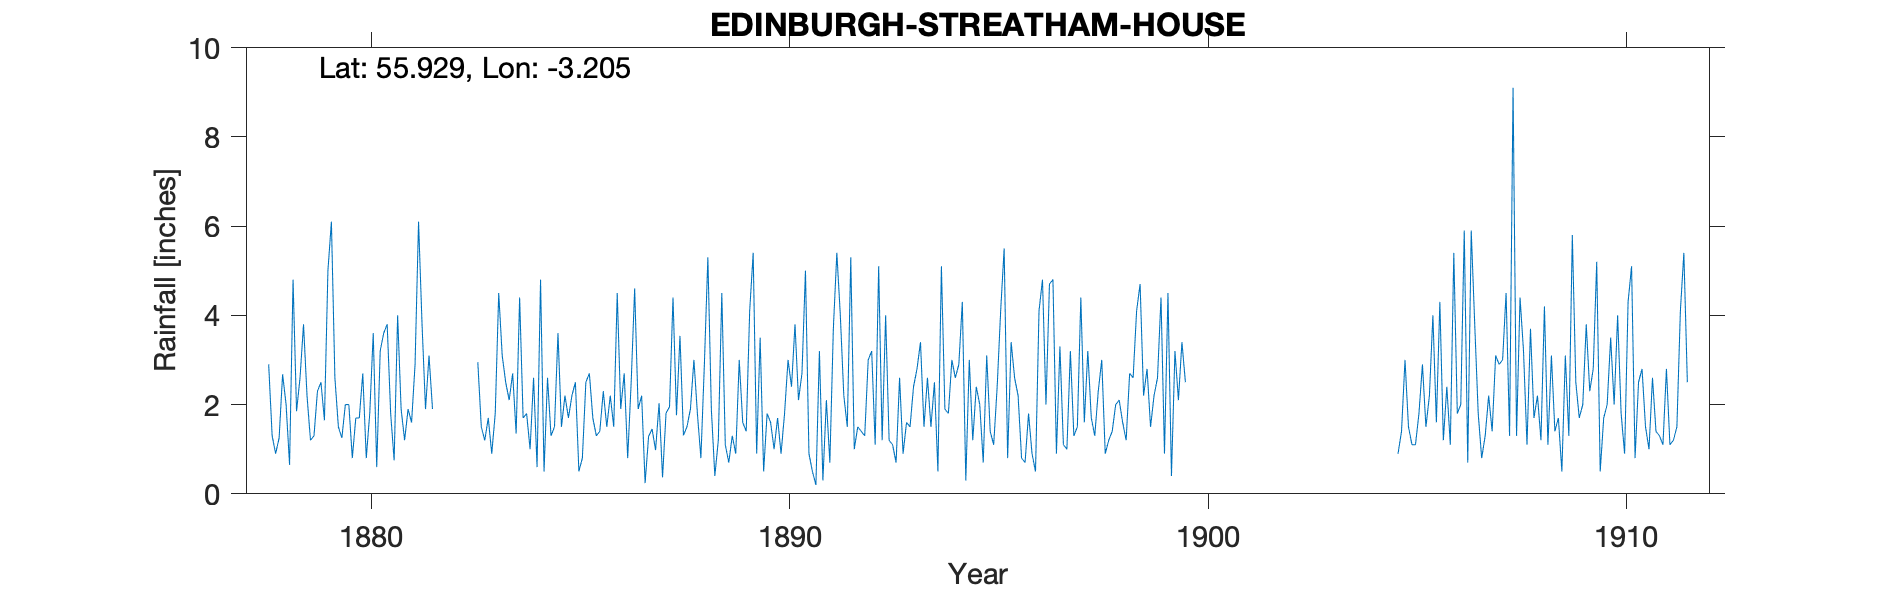

The table this chart was drawn from, first rows:
EDINBURGH STREATHAM HOUSE, , , , , , , , , , , , , , , , , , , , , , , 
Grid ref, NT248713, Long, -3.205, Lat, 55.93, Elevation, 55, ft, , , , , , , , , , , , , , , 
Station no, RR1296, , , , , , , , , , , , , , , , , , , , , , 
, 1870, 1871, 1872, 1873, 1874, 1875, 1876, 1877, 1878, 1879, 1880, 1881, 1882, 1883, 1884, 1885, 1886, 1887, 1888, 1889, 1890, 1891, 1892
January, , , , , , , , , 2.9, 1.2, 0.8, 0.75, , 2.95, 4.4, 1.5, 2.3, 0.24, 1.5, 0.7, 1.6, 0.5, 1
February, , , , , , , , , 1.3, 1.3, 1.7, 4, , 1.5, 1.7, 2.2, 1.5, 1.29, 1.9, 1.3, 1, 0.2, 1.5
March, , , , , , , , , 0.9, 2.3, 1.7, 1.9, , 1.2, 1.8, 1.7, 2.2, 1.45, 3, 0.9, 1.7, 3.2, 1.4
April, , , , , , , , , 1.25, 2.5, 2.7, 1.2, , 1.7, 1, 2.2, 1.5, 0.98, 1.8, 3, 0.9, 0.3, 1.3
May, , , , , , , , , 2.68, 1.65, 0.8, 1.9, , 0.9, 2.6, 2.5, 4.5, 2.03, 0.8, 1.6, 1.8, 2.1, 3
June, , , , , , , , , 2, 5, 1.8, 1.6, , 1.8, 0.6, 0.5, 1.9, 0.37, 2.9, 1.4, 3, 0.7, 3.2
July, , , , , , , , , 0.65, 6.1, 3.6, 2.9, , 4.5, 4.8, 0.8, 2.7, 1.81, 5.3, 4.1, 2.4, 3.7, 1.1
August, , , , , , , , , 4.8, 2.6, 0.6, 6.1, , 3.1, 0.5, 2.5, 0.8, 1.95, 1.9, 5.4, 3.8, 5.4, 5.1
September, , , , , , , , , 1.85, 1.5, 3.2, 3.8, , 2.5, 2.6, 2.7, 2.5, 4.4, 0.4, 0.9, 2.1, 4, 1.2
October, , , , , , , , , 2.6, 1.25, 3.6, 1.9, , 2.1, 1.3, 1.7, 4.6, 1.76, 1.2, 3.5, 2.7, 2.2, 4
November, , , , , , , , , 3.8, 2, 3.8, 3.1, , 2.7, 1.5, 1.3, 1.9, 3.54, 4.5, 0.5, 5, 1.5, 1.2
December, , , , , , , , , 2.2, 2, 1.8, 1.9, , 1.35, 3.6, 1.4, 2.2, 1.31, 1.1, 1.8, 0.9, 5.3, 1.1
Total, , , , , , , , 41.88, 26.93, 29.4, 26.1, 31.05, 32.85, 26.3, 26.4, 21, 28.6, 21.13, 26.3, 25.1, 26.9, 29.1, 25.1
